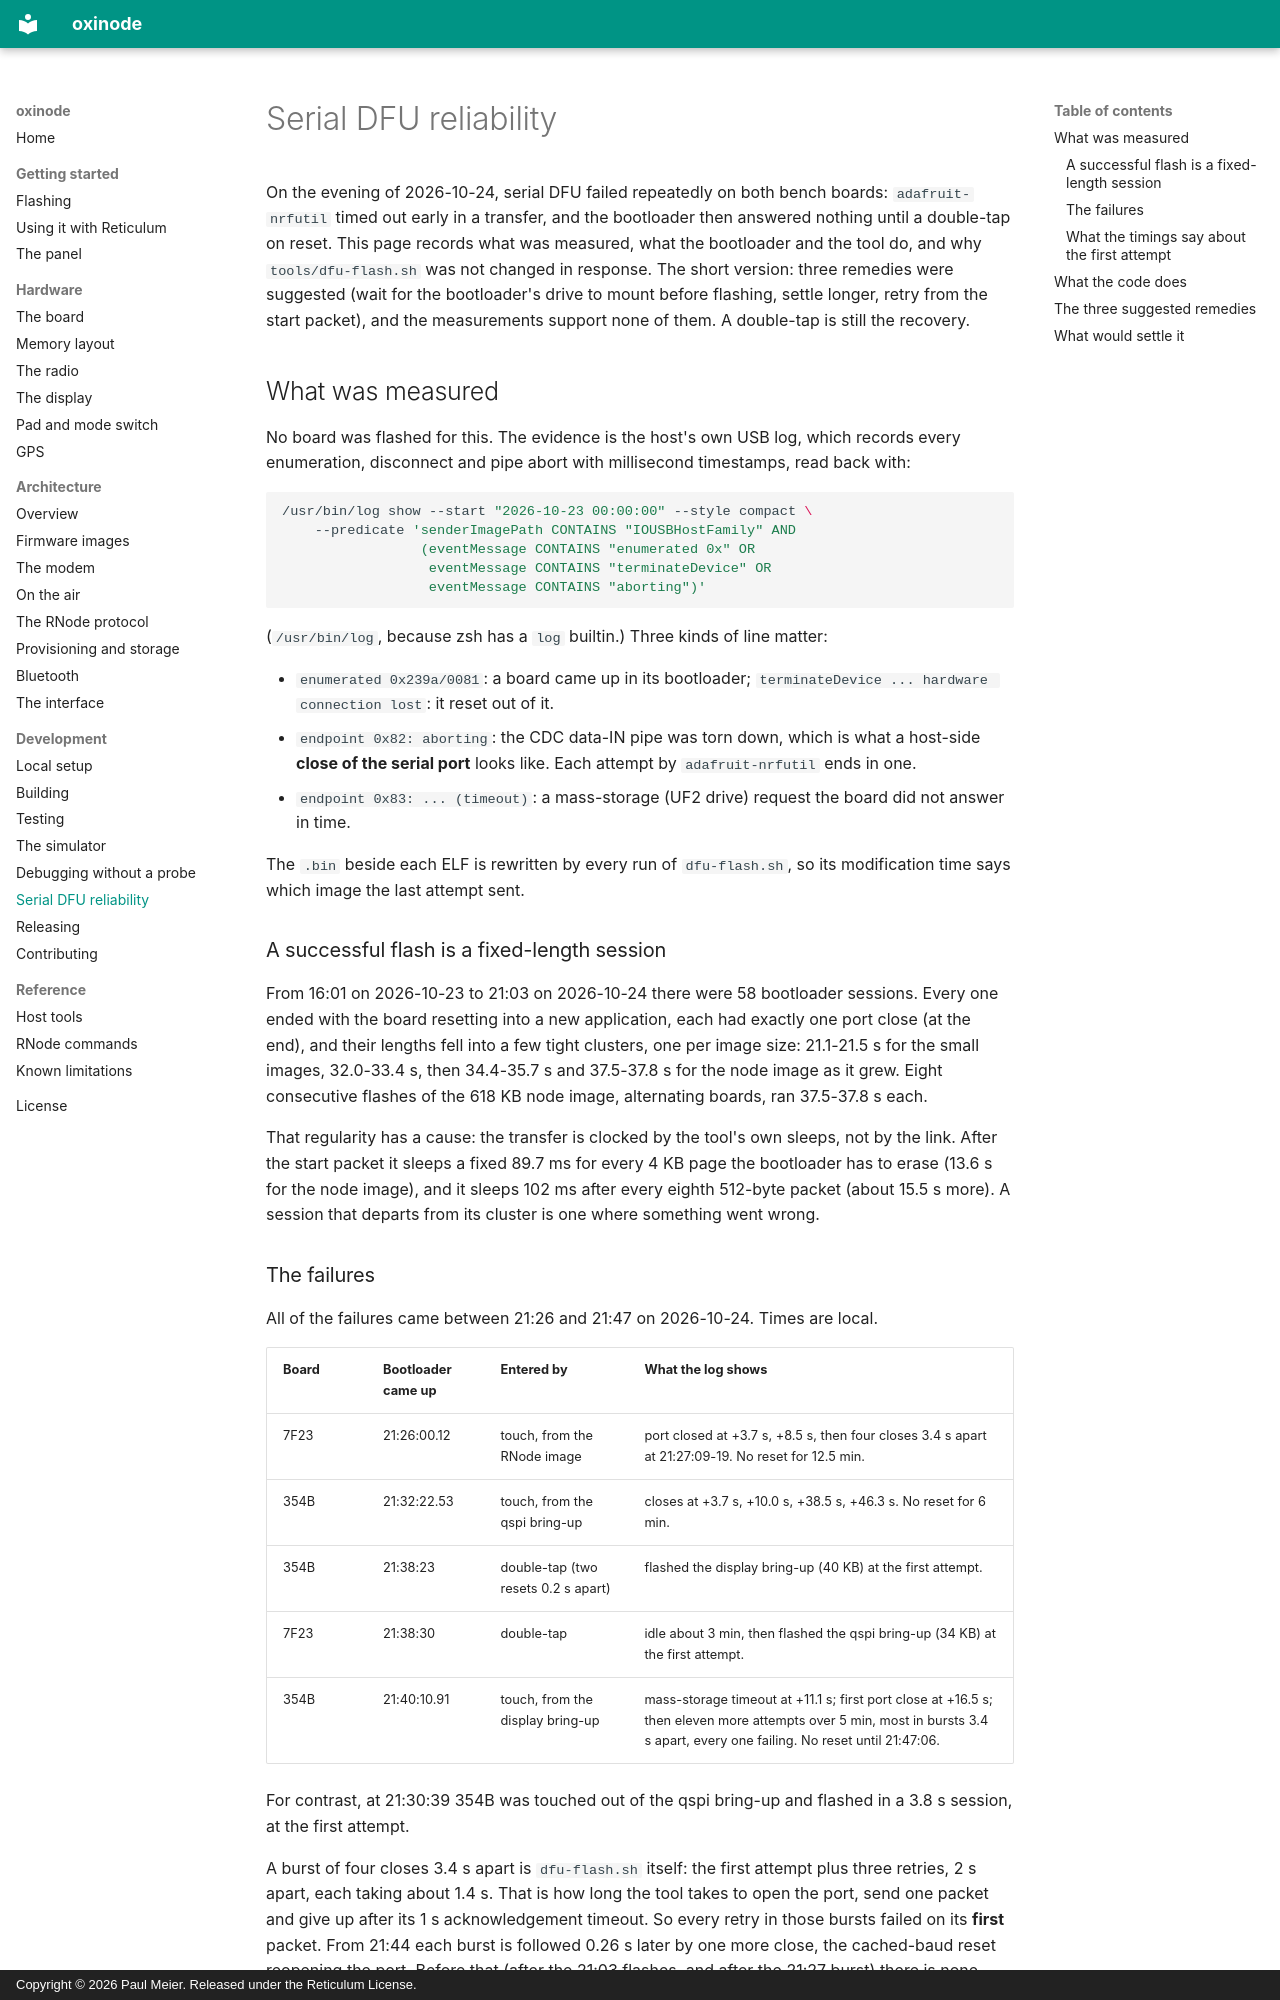

repository: paulmeier/oxinode · page: development/flashing/index.html · generator: mkdocs · copyright: Copyright © 2026 Paul Meier. Released under the Reticulum License.

# Serial DFU reliability

On the evening of 2026-10-24, serial DFU failed repeatedly on both bench
boards: `adafruit-nrfutil` timed out early in a transfer, and the bootloader
then answered nothing until a double-tap on reset. This page records what was
measured, what the bootloader and the tool do, and why `tools/dfu-flash.sh`
was not changed in response. The short version: three remedies were
suggested (wait for the bootloader's drive to mount before flashing, settle
longer, retry from the start packet), and the measurements support none of
them. A double-tap is still the recovery.

## What was measured

No board was flashed for this. The evidence is the host's own USB log, which
records every enumeration, disconnect and pipe abort with millisecond
timestamps, read back with:

```bash
/usr/bin/log show --start "2026-10-23 00:00:00" --style compact \
    --predicate 'senderImagePath CONTAINS "IOUSBHostFamily" AND
                 (eventMessage CONTAINS "enumerated 0x" OR
                  eventMessage CONTAINS "terminateDevice" OR
                  eventMessage CONTAINS "aborting")'
```

(`/usr/bin/log`, because zsh has a `log` builtin.) Three kinds of line matter:

- `enumerated 0x239a/0081`: a board came up in its bootloader;
  `terminateDevice ... hardware connection lost`: it reset out of it.
- `endpoint 0x82: aborting`: the CDC data-IN pipe was torn down, which is
  what a host-side **close of the serial port** looks like. Each attempt by
  `adafruit-nrfutil` ends in one.
- `endpoint 0x83: ... (timeout)`: a mass-storage (UF2 drive) request the
  board did not answer in time.

The `.bin` beside each ELF is rewritten by every run of `dfu-flash.sh`, so its
modification time says which image the last attempt sent.

### A successful flash is a fixed-length session

From 16:01 on 2026-10-23 to 21:03 on 2026-10-24 there were 58 bootloader
sessions. Every one ended with the board resetting into a new application,
each had exactly one port close (at the end), and their lengths fell into a
few tight clusters, one per image size: 21.1-21.5 s for the small images,
32.0-33.4 s, then 34.4-35.7 s and 37.5-37.8 s for the node image as it grew.
Eight consecutive flashes of the 618 KB node image, alternating boards, ran
37.5-37.8 s each.

That regularity has a cause: the transfer is clocked by the tool's own sleeps,
not by the link. After the start packet it sleeps a fixed 89.7 ms for every
4 KB page the bootloader has to erase (13.6 s for the node image), and it
sleeps 102 ms after every eighth 512-byte packet (about 15.5 s more). A session
that departs from its cluster is one where something went wrong.

### The failures

All of the failures came between 21:26 and 21:47 on 2026-10-24. Times are
local.

| Board | Bootloader came up | Entered by | What the log shows |
|---|---|---|---|
| 7F23 | 21:26:00.12 | touch, from the RNode image | port closed at +3.7 s, +8.5 s, then four closes 3.4 s apart at 21:27:09-19. No reset for 12.5 min. |
| 354B | 21:32:22.53 | touch, from the qspi bring-up | closes at +3.7 s, +10.0 s, +38.5 s, +46.3 s. No reset for 6 min. |
| 354B | 21:38:23 | double-tap (two resets 0.2 s apart) | flashed the display bring-up (40 KB) at the first attempt. |
| 7F23 | 21:38:30 | double-tap | idle about 3 min, then flashed the qspi bring-up (34 KB) at the first attempt. |
| 354B | 21:40:10.91 | touch, from the display bring-up | mass-storage timeout at +11.1 s; first port close at +16.5 s; then eleven more attempts over 5 min, most in bursts 3.4 s apart, every one failing. No reset until 21:47:06. |

For contrast, at 21:30:39 354B was touched out of the qspi bring-up and
flashed in a 3.8 s session, at the first attempt.

A burst of four closes 3.4 s apart is `dfu-flash.sh` itself: the first
attempt plus three retries, 2 s apart, each taking about 1.4 s. That is how
long the tool takes to open the port, send one packet and give up after its
1 s acknowledgement timeout. So every retry in those bursts failed on its
**first** packet. From 21:44 each burst is followed 0.26 s later by one more
close, the cached-baud reset reopening the port. Before that (after the 21:03
flashes, and after the 21:27 burst) there is none, which is the silent
pyserial failure that `clear_cached_baud` now reports.

No other process opened either board through the USB user client between
21:20 and 21:48, so nothing else was talking to the bootloader.
